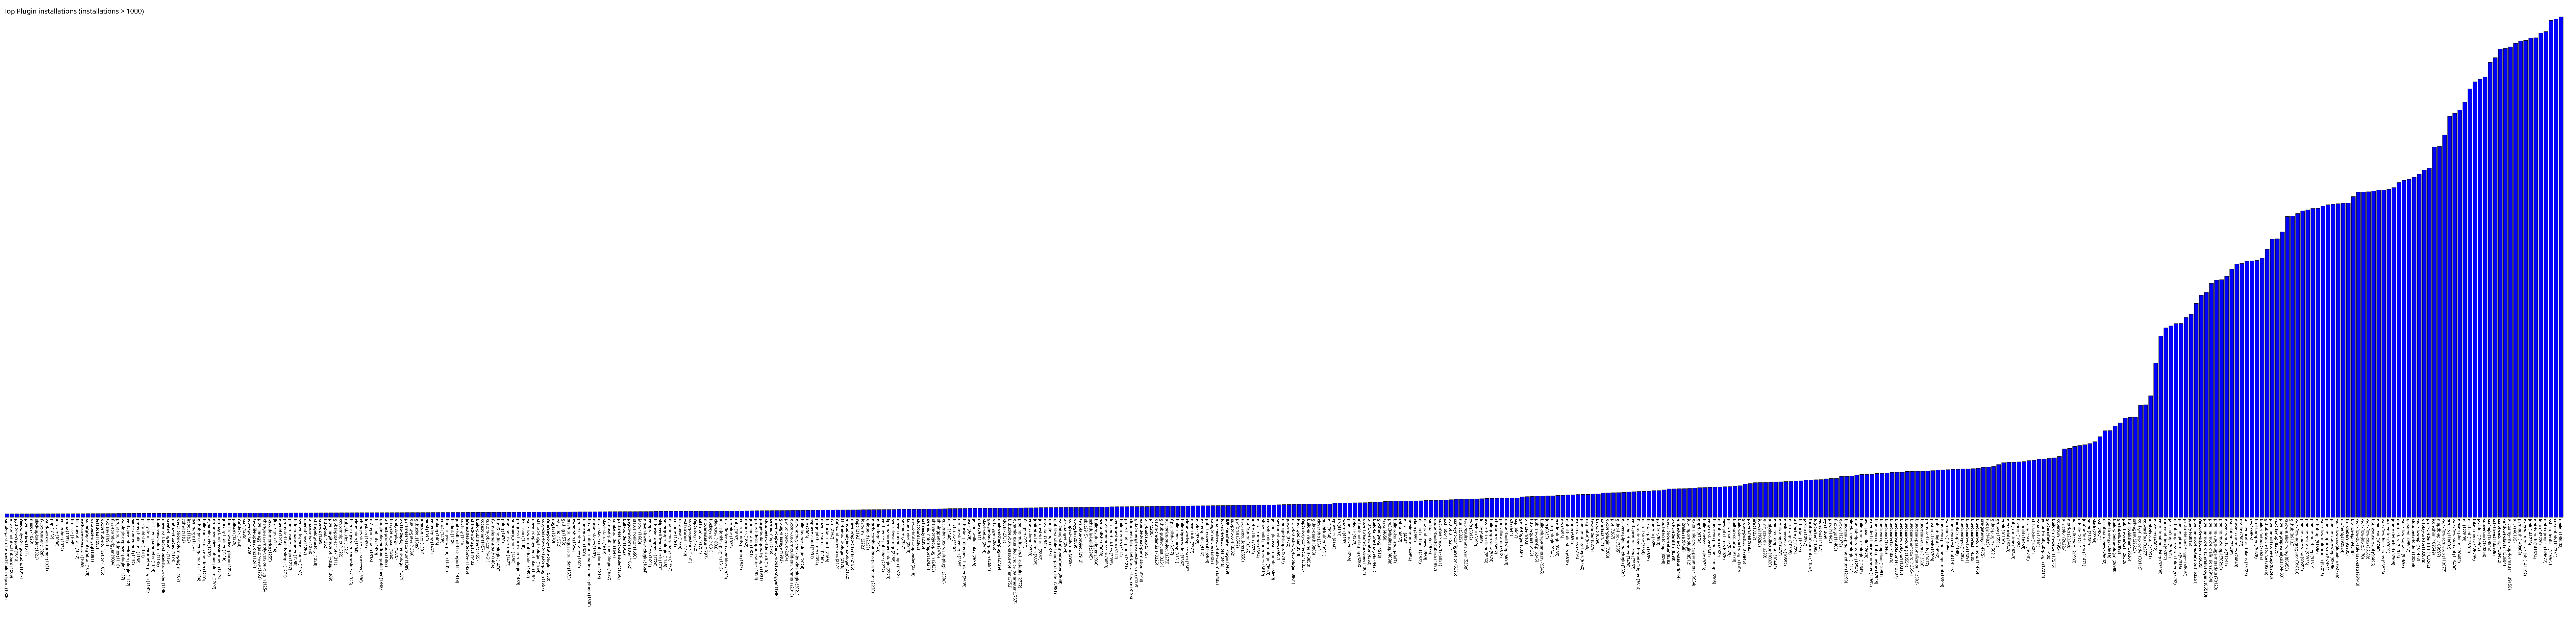

Data behind this chart, as committed beside it:
simple-parameterized-builds-report, 1008
environment-dashboard, 1009
python-wrapper, 1013
read-only-configurations, 1017
pipeline-aws, 1017
mesos, 1020
slack-uploader, 1022
fxcop-runner, 1028
windows-exe-runner, 1031
php, 1032
antexec, 1036
cucumber, 1037
rbenv, 1037
fitnesse, 1039
file-operations, 1042
exclusive-execution, 1053
sonargraph-integration, 1078
database-mysql, 1081
leastload, 1083
dockerhub-notification, 1085
toolenv, 1091
files-found-trigger, 1094
project-build-times, 1118
weblogic-deployer-plugin, 1127
configure-job-column-plugin, 1127
sauce-ondemand, 1132
prereq-buildstep, 1138
perfpublisher, 1141
filesystem-list-parameter-plugin, 1142
persistent-parameter, 1144
build-view-column, 1145
maven-artifact-choicelistprovider, 1148
create-fingerprint, 1154
matrix-reloaded, 1174
description-column-plugin, 1187
xshell, 1192
ircbot, 1192
svnmerge, 1194
github-pr-coverage-status, 1194
build-cause-run-condition, 1200
dynamic-axis, 1202
dropdown-viewstabbar-plugin, 1207
groovy-label-assignment, 1213
jobcopy-builder, 1216
hudson-wsclean-plugin, 1222
pollscm, 1225
rundeck, 1233
ccm, 1235
job-exporter, 1239
text-file-operations, 1247
pipeline-aggregator-view, 1253
change-assembly-version-plugin, 1254
vs-code-metrics, 1255
jira-trigger, 1264
openid, 1268
promoted-builds-simple, 1271
plugin-usage-plugin, 1277
hidden-parameter, 1280
svn-workspace-cleaner, 1281
openid4java, 1282
amazon-ecr, 1283
... 444 more rows
